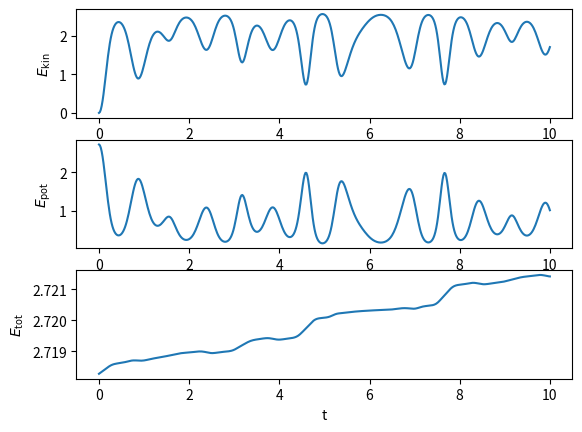
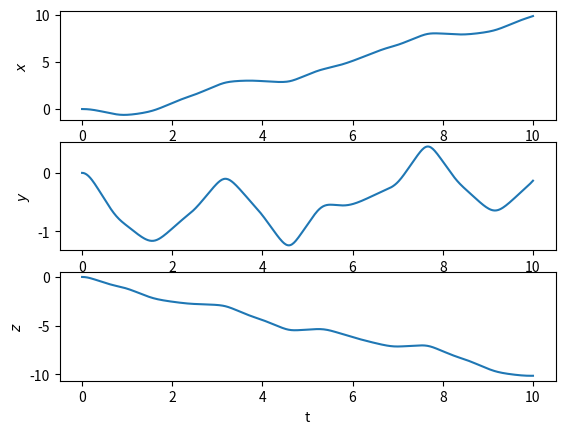

The matplotlib source for these figures, in order:
# Kapitel_09_Energie.py
#
# Mit Hilfe dieses Skripts koennen Sie die Dynamik eines Punktteilchens
# in einem konservativen Kraftfeld im dreidimensionalen Raum gemaess der 
# Newton'schen Bewegungsgleichung berechnen und visualisieren. Sie koennen
# auch beobachten, dass bei hinreichend kleinem Zeitschritt die Energie 
# recht gut erhalten (also konstant) ist. Gleichzeitig illustriert dieses 
# Skript aber auch, dass es sehr ineffizient ist, die Euler-Methode zu 
# verwenden.

import numpy as np
import matplotlib.pyplot as plt
from mpl_toolkits.mplot3d import Axes3D
from matplotlib.animation import FuncAnimation

# num_steps: Anzahl der Zeitschritte, die zur numerischen Loesung der
# Newton'schen Bewegungsgleichung verwendet werden
num_steps = 500000

# t_min: Anfangszeitpunkt
t_min = 0

#t_max: Endzeitpunkt
t_max = 10

# dt: Laenge eines Zeitschritts fuer die numerische Loesung
dt = (t_max - t_min)/num_steps

# num_points: Anzahl der fuer die Visualisierung zu betrachtenden Zeitpunkte 
# insgesamt (einschliesslich dem Anfangszeitpunkt)
num_points = 501

# delta: Anzahl der numerischen Zeitschritte pro Zeitpunkt fuer
# die Visualisierung. Der Einfachheit halber wird angenommen,
# dass sich bei der folgenden Rechnung eine ganze Zahl ergibt. Wenn dies nicht
# der Fall ist, werden bei der Rechnung weiter unten die Indexgrenzen unter-
# oder ueberschritten (was im zweiten Fall zu einer Fehlermeldung fuehrt).
delta = num_steps/(num_points - 1)

# Funktion zur Berechnung der kinetischen Energie des Teilchens: 
def Kin_Energie(mass, vel):
    return 0.5 * mass * np.linalg.norm(vel)**2

# Funktion zur Berechnung des Potentials:
def Potential(pos):
    return np.exp(np.sin(pos[0] + 2*pos[1] + 3*pos[2]) \
                  + np.cos(3*pos[0] + 2*pos[1] + pos[2]))

# Funktion zur Berechnung der von dem Potential abgeleiteten Kraft:
def Kraft(pos):
    force = np.cos(pos[0] + 2*pos[1] + 3*pos[2]) * np.array([1, 2, 3]) \
        - np.sin(3*pos[0] + 2*pos[1] + pos[2]) * np.array([3, 2, 1])
    force = -Potential(pos) * force           
    return force

# Anfangsbedingung fuer die Teilchenposition
pos = np.zeros(3)   # Teilchen beginnt im Koordinatenursprung
# Anfangsbedingung fuer die Teilchengeschwindigkeit
vel = np.zeros(3)   # Teilchen startet in Ruhe
t = t_min

mass = 1
# Initialisierung von Listen fuer die spaetere Visualisierung.
counter = 0
data = np.zeros((num_points, 3))
data[counter, :] = pos            # Anfangsposition
e_kin = np.zeros(num_points)
e_pot = np.zeros(num_points)
e_tot = np.zeros(num_points)
e_kin[counter] = Kin_Energie(mass, vel)
e_pot[counter] = Potential(pos)
e_tot[counter] = e_kin[counter] + e_pot[counter]

# Initialisierung der dazugehoerigen Zeitpunkte fuer die spaetere 
# Visualisierung:
t_points = np.zeros(num_points)
t_points[counter] = t             # Anfangszeitpunkt

# In der folgenden Schleife wird schrittweise, mit Hilfe der Euler-Methode, 
# die Loesung der Newton'schen Bewegungsgleichung berechnet. Die 
# betrachtete Kraft (force) ist in der Funktion "Kraft" definiert und wird
# dort berechnet.
for n in range(num_steps):
# Kraft am Ort des Teilchens zur Zeit t. Diese muss berechnet werden, bevor
# wir die neue Teilchenposition bestimmen.    
    force = Kraft(pos)
# Euler-Update des Ortsvektors, also Berechnung des Ortsvektors zur Zeit 
# t+dt aus dem Ortsvektor zur Zeit t, unter Verwendung der Geschwindigkeit
# zur Zeit t:
    pos = pos + vel*dt     # Gl. (3.59)
# Euler-Update des Geschwindigkeitsvektors, unter Verwendung der Kraft
# zur Zeit t    
    vel = vel + (force/mass)*dt   # Gl. (3.56)
    t = t + dt
    if (n+1)%delta == 0:
        counter = counter + 1
        data[counter, :] = pos
        e_kin[counter] = Kin_Energie(mass, vel)
        e_pot[counter] = Potential(pos) 
        e_tot[counter] = e_kin[counter] + e_pot[counter]
        t_points[counter] = t
        
# Abbildung der gesamten kinetischen Energie, der gesamten potentiellen
# Energie und der Summe der beiden (= Gesamtenergie) als Funktion der Zeit.
plt.figure("Kinetische, potentielle und Gesamtenergie als Funktion der Zeit")
plt.subplot(3, 1, 1); plt.plot(t_points, e_kin); plt.ylabel("$E_{\mathrm{kin}}$")
plt.subplot(3, 1, 2); plt.plot(t_points, e_pot); plt.ylabel("$E_{\mathrm{pot}}$")
plt.subplot(3, 1, 3); plt.plot(t_points, e_tot); plt.ylabel("$E_{\mathrm{tot}}$")
plt.xlabel("t")

plt.show()

# Abbildung der drei Ortsvektorkomponenten als Funktion der Zeit.
plt.figure("Ortsvektor als Funktion der Zeit")
plt.subplot(3, 1, 1); plt.plot(t_points, data[:,0]); plt.ylabel("$x$")
plt.subplot(3, 1, 2); plt.plot(t_points, data[:,1]); plt.ylabel("$y$")
plt.subplot(3, 1, 3); plt.plot(t_points, data[:,2]); plt.ylabel("$z$")
plt.xlabel("t")

plt.show()

# 3D-Animation des Ortsvektors
fig = plt.figure()
ax = Axes3D(fig)
point, = ax.plot([], [], [], 'ro')
def init():
    ax.set_xlim(-10, 10)                   # Zu zeichnendes x-Intervall
    ax.set_ylim(-10, 10)                   # Zu zeichnendes y-Intervall
    ax.set_zlim(-10, 10)                   # Zu zeichnendes z-Intervall
    ax.set_xlabel("x")
    ax.set_ylabel("y")
    ax.set_zlabel("z")
    return point,
def update(n):
    point.set_data(data[n,0], data[n,1])     # x- und y-Komponenten des Ortsvektors
    point.set_3d_properties(data[n,2], 'z')   # z-Komponente des Ortsvektors
    return point,
ani = FuncAnimation(fig, update, init_func = init, 
                    frames = num_points, interval = 20)

plt.show()
